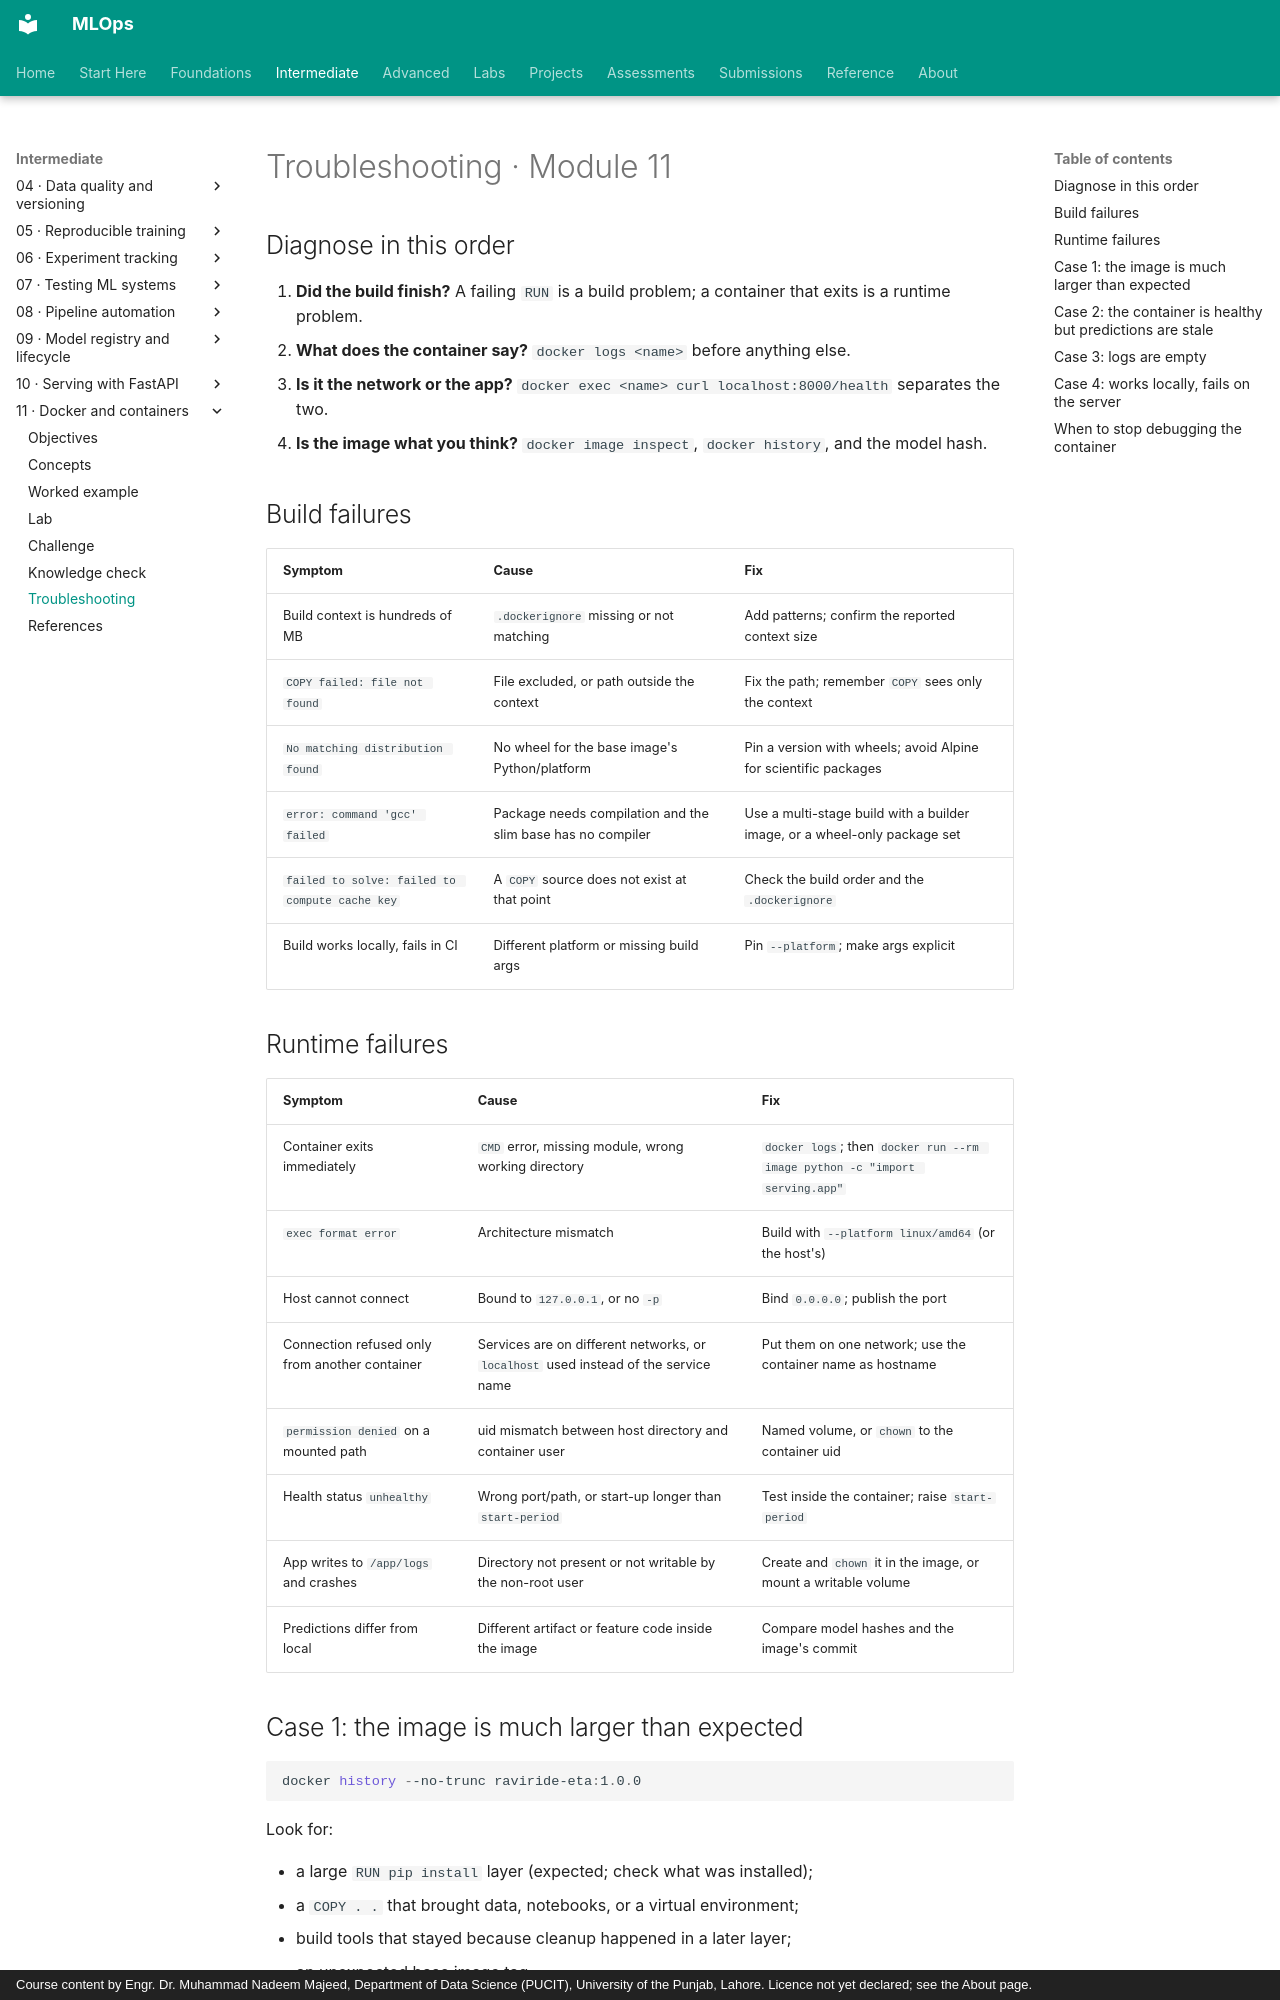

repository: nadeem-majeedch/MLOps · page: modules/11-docker-containers/troubleshooting/index.html · generator: mkdocs · copyright: Course content by Engr. Dr. Muhammad Nadeem Majeed, Department of Data Science (PUCIT), University of the Punjab, Lahore. Licence not yet declared; see the About page.

# Troubleshooting · Module 11

## Diagnose in this order

1. **Did the build finish?** A failing `RUN` is a build problem; a container that exits is a runtime problem.
2. **What does the container say?** `docker logs <name>` before anything else.
3. **Is it the network or the app?** `docker exec <name> curl localhost:8000/health` separates the two.
4. **Is the image what you think?** `docker image inspect`, `docker history`, and the model hash.

## Build failures

| Symptom | Cause | Fix |
|---|---|---|
| Build context is hundreds of MB | `.dockerignore` missing or not matching | Add patterns; confirm the reported context size |
| `COPY failed: file not found` | File excluded, or path outside the context | Fix the path; remember `COPY` sees only the context |
| `No matching distribution found` | No wheel for the base image's Python/platform | Pin a version with wheels; avoid Alpine for scientific packages |
| `error: command 'gcc' failed` | Package needs compilation and the slim base has no compiler | Use a multi-stage build with a builder image, or a wheel-only package set |
| `failed to solve: failed to compute cache key` | A `COPY` source does not exist at that point | Check the build order and the `.dockerignore` |
| Build works locally, fails in CI | Different platform or missing build args | Pin `--platform`; make args explicit |

## Runtime failures

| Symptom | Cause | Fix |
|---|---|---|
| Container exits immediately | `CMD` error, missing module, wrong working directory | `docker logs`; then `docker run --rm image python -c "import serving.app"` |
| `exec format error` | Architecture mismatch | Build with `--platform linux/amd64` (or the host's) |
| Host cannot connect | Bound to `127.0.0.1`, or no `-p` | Bind `0.0.0.0`; publish the port |
| Connection refused only from another container | Services are on different networks, or `localhost` used instead of the service name | Put them on one network; use the container name as hostname |
| `permission denied` on a mounted path | uid mismatch between host directory and container user | Named volume, or `chown` to the container uid |
| Health status `unhealthy` | Wrong port/path, or start-up longer than `start-period` | Test inside the container; raise `start-period` |
| App writes to `/app/logs` and crashes | Directory not present or not writable by the non-root user | Create and `chown` it in the image, or mount a writable volume |
| Predictions differ from local | Different artifact or feature code inside the image | Compare model hashes and the image's commit |
